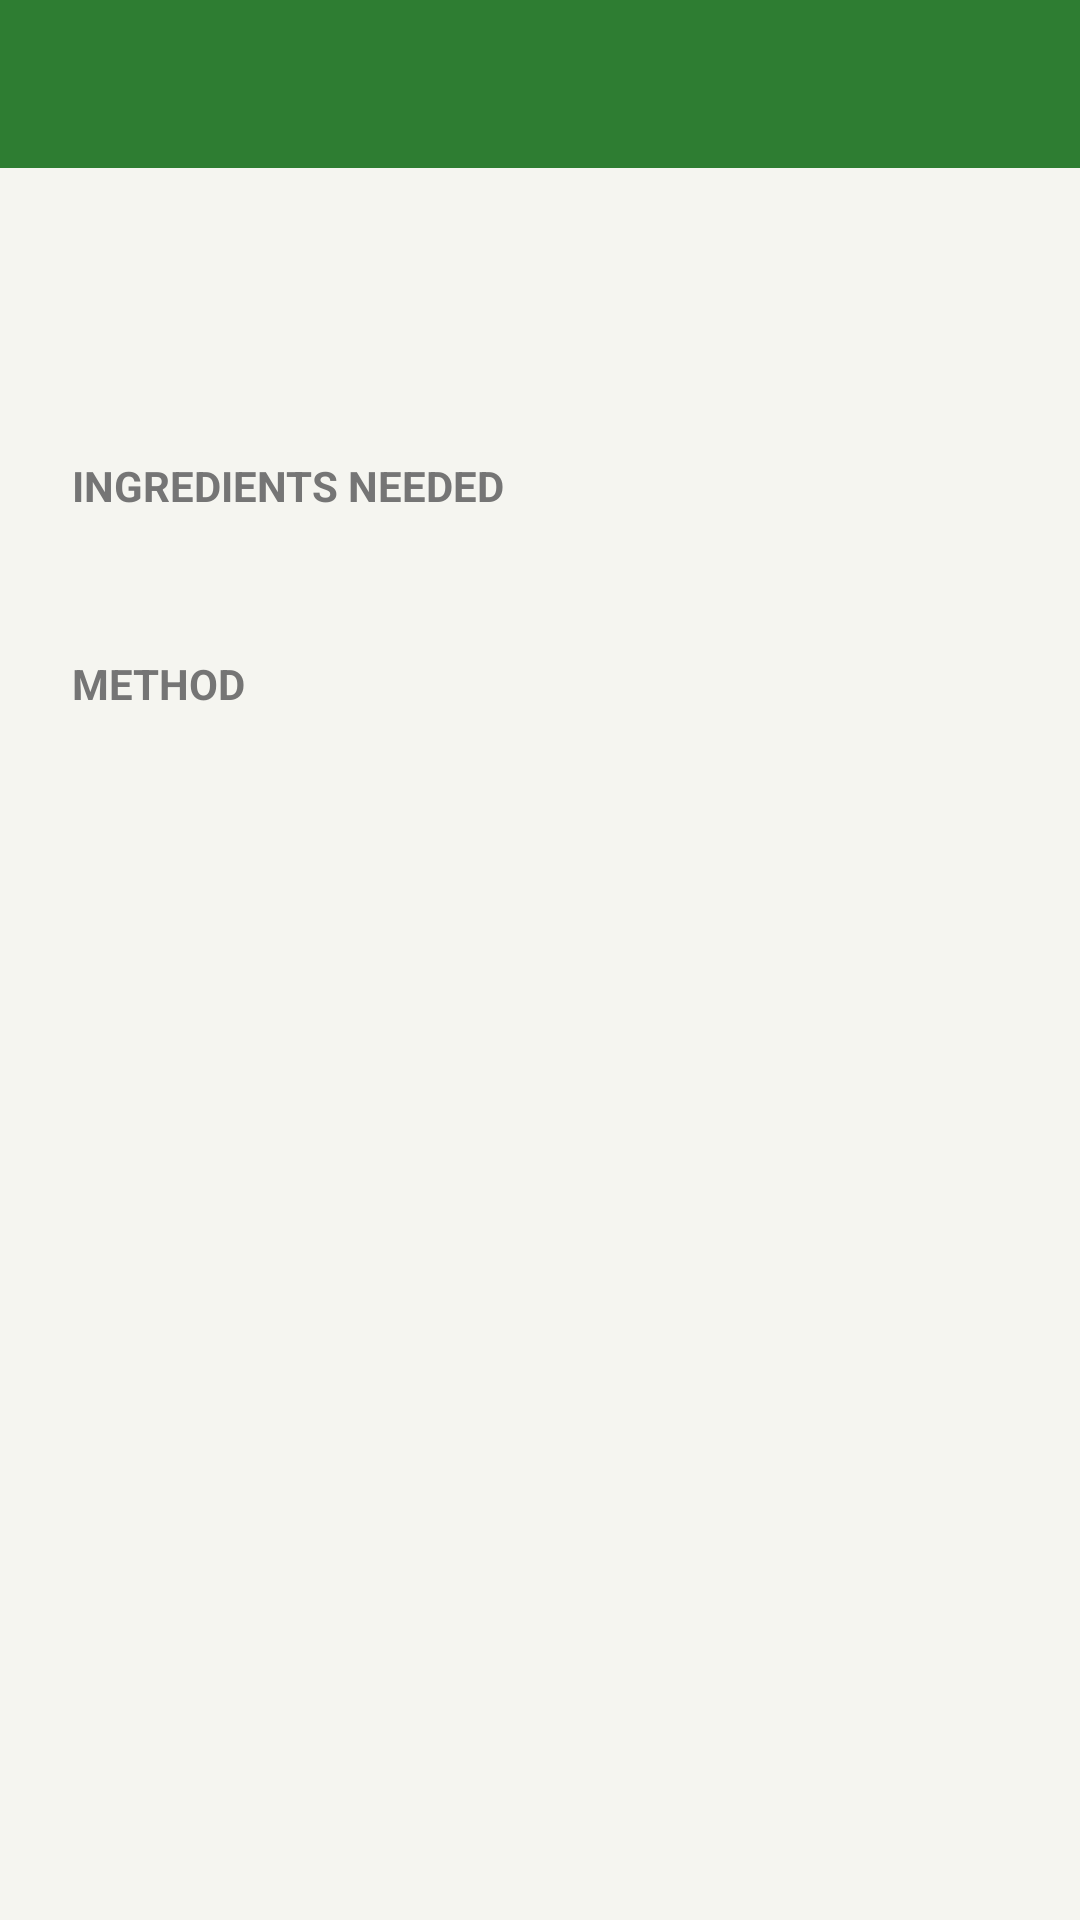

Produce the Android XML layout that renders to this screen, including the resource entries it uses.
<!-- AndroidManifest.xml: application theme Theme.SmartPantryManager -->
<!-- res/layout/activity_recipe_detail.xml -->
<?xml version="1.0" encoding="utf-8"?>
<LinearLayout xmlns:android="http://schemas.android.com/apk/res/android"
    android:layout_width="match_parent"
    android:layout_height="match_parent"
    android:orientation="vertical"
    android:background="@color/pantry_background">

    <androidx.appcompat.widget.Toolbar
        android:id="@+id/toolbar"
        android:layout_width="match_parent"
        android:layout_height="?attr/actionBarSize"
        android:background="@color/pantry_primary"
        xmlns:app="http://schemas.android.com/apk/res-auto"
        app:titleTextColor="@color/white" />

    <ScrollView
        android:layout_width="match_parent"
        android:layout_height="match_parent">

        <LinearLayout
            android:layout_width="match_parent"
            android:layout_height="wrap_content"
            android:orientation="vertical"
            android:padding="24dp">

            <TextView
                android:id="@+id/text_detail_name"
                android:layout_width="match_parent"
                android:layout_height="wrap_content"
                android:textSize="22sp"
                android:textStyle="bold"
                android:textColor="@color/pantry_text_primary"
                tools:text="Tomato Pasta"
                xmlns:tools="http://schemas.android.com/tools" />

            <TextView
                android:id="@+id/text_detail_status"
                android:layout_width="match_parent"
                android:layout_height="wrap_content"
                android:layout_marginTop="4dp"
                android:textSize="14sp"
                android:textColor="@color/pantry_primary" />

            <TextView
                android:layout_width="match_parent"
                android:layout_height="wrap_content"
                android:layout_marginTop="20dp"
                android:text="Ingredients Needed"
                android:textStyle="bold"
                android:textAllCaps="true"
                android:textColor="@color/pantry_text_secondary" />

            <TextView
                android:id="@+id/text_detail_ingredients"
                android:layout_width="match_parent"
                android:layout_height="wrap_content"
                android:layout_marginTop="8dp"
                android:lineSpacingExtra="4dp" />

            <TextView
                android:layout_width="match_parent"
                android:layout_height="wrap_content"
                android:layout_marginTop="20dp"
                android:text="Method"
                android:textStyle="bold"
                android:textAllCaps="true"
                android:textColor="@color/pantry_text_secondary" />

            <TextView
                android:id="@+id/text_detail_method"
                android:layout_width="match_parent"
                android:layout_height="wrap_content"
                android:layout_marginTop="8dp"
                android:lineSpacingExtra="4dp" />

        </LinearLayout>
    </ScrollView>
</LinearLayout>
<!-- resources referenced by this layout -->
<resources>
  <color name="pantry_background">#F5F5F0</color>
  <color name="pantry_primary">#2E7D32</color>
  <color name="pantry_text_primary">#212121</color>
  <color name="pantry_text_secondary">#757575</color>
  <color name="white">#FFFFFF</color>
  <style name="Theme.SmartPantryManager" parent="Theme.MaterialComponents.DayNight.NoActionBar">
          <item name="colorPrimary">@color/pantry_primary</item>
          <item name="colorPrimaryVariant">@color/pantry_primary_dark</item>
          <item name="colorOnPrimary">@color/white</item>
          <item name="colorSecondary">@color/pantry_accent</item>
          <item name="colorOnSecondary">@color/white</item>
          <item name="android:windowBackground">@color/pantry_background</item>
          <item name="colorError">@color/pantry_error</item>
      </style>
  <color name="pantry_primary_dark">#1B5E20</color>
  <color name="pantry_accent">#FF8F00</color>
  <color name="pantry_error">#C62828</color>
</resources>
